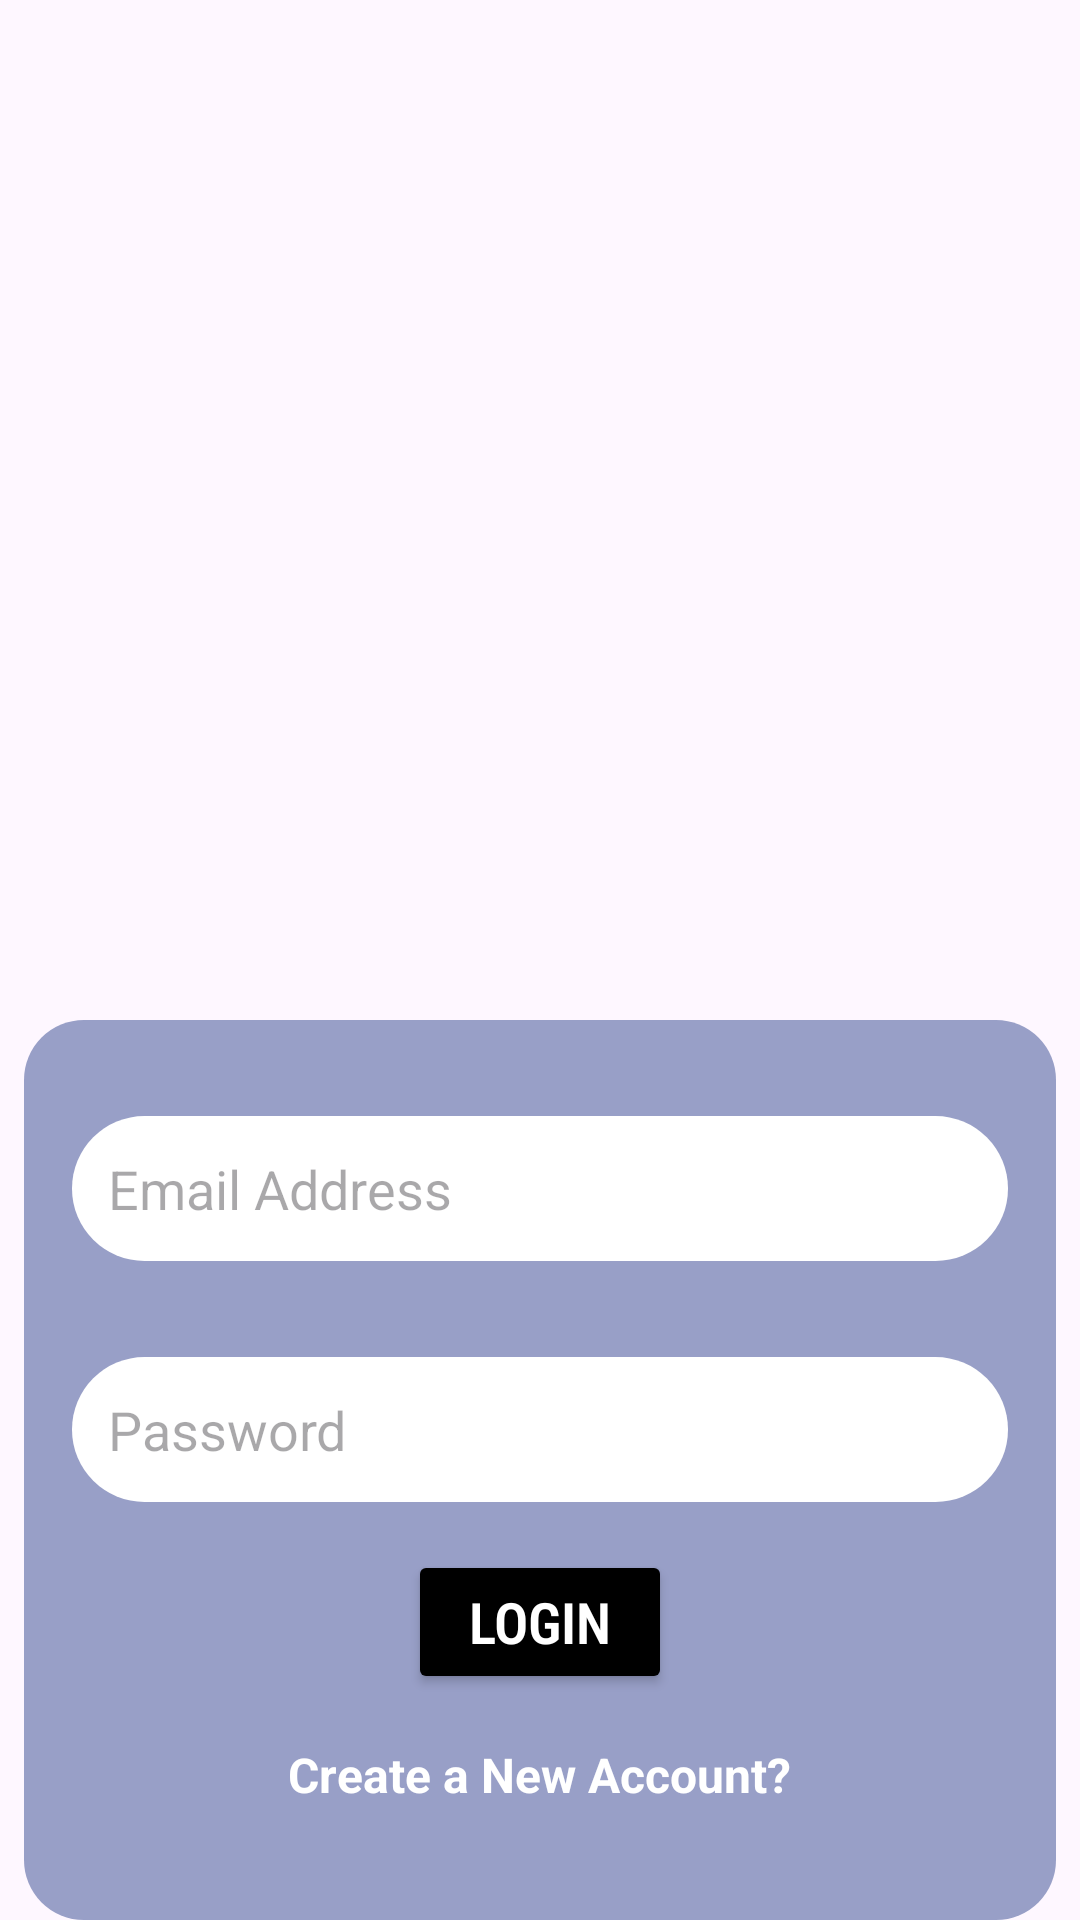

Write the Android layout XML for this screen, with the resource values it uses.
<!-- AndroidManifest.xml: application theme Theme.SRCA -->
<!-- res/layout/activity_login.xml -->
<LinearLayout xmlns:android="http://schemas.android.com/apk/res/android"
    android:layout_width="match_parent"
    android:layout_height="match_parent"
    xmlns:tools="http://schemas.android.com/tools"
    android:orientation="vertical"
    android:background="@drawable/registration"
    android:gravity="bottom"
    tools:context=".LoginActivity">

    
    <LinearLayout
        android:layout_width="match_parent"
        android:layout_height="300dp"
        android:orientation="vertical"
        android:background="@drawable/rounded_bg"
        android:layout_marginTop="8dp"
        android:layout_marginStart="8dp"
        android:layout_marginEnd="8dp"
        android:layout_marginLeft="8dp"
        android:layout_marginRight="8dp"
        android:padding="16dp"
        android:clipToPadding="false"
        android:paddingBottom="48dp">

        
        <EditText
            android:id="@+id/emailEt"
            android:layout_width="match_parent"
            android:layout_height="wrap_content"
            android:hint="Email Address"
            android:background="@drawable/edittext_background"
            android:padding="12dp"
            android:layout_marginTop="16dp"
            android:layout_marginBottom="16dp"
            android:textColor="@color/black"/>

        <EditText
            android:id="@+id/passwordEt"
            android:layout_width="match_parent"
            android:layout_height="wrap_content"
            android:hint="Password"
            android:background="@drawable/edittext_background"
            android:padding="12dp"
            android:layout_marginTop="16dp"
            android:layout_marginBottom="16dp"
            android:textColor="@color/black"
            android:inputType="textPassword"/>

        <Button
            android:id="@+id/loginBtn"
            android:layout_width="wrap_content"
            android:layout_height="wrap_content"
            android:layout_gravity="center"
            android:gravity="center"
            android:text="LOGIN"
            android:fontFamily="sans-serif-condensed-light"
            android:textStyle="bold"
            android:textSize="19sp"
            android:backgroundTint="@color/black"
            android:textColor="@color/white"/>

        <TextView
            android:id="@+id/createAccountLink"
            android:layout_width="wrap_content"
            android:layout_height="wrap_content"
            android:text="Create a New Account?"
            android:textColor="@color/white"
            android:textStyle="bold"
            android:textSize="16sp"
            android:layout_marginTop="16dp"
            android:layout_gravity="center_horizontal"
            android:clickable="true"/>


    </LinearLayout>
</LinearLayout>
<!-- resources referenced by this layout -->
<resources>
  <!-- drawable edittext_background (drawable) -->
  <shape xmlns:android="http://schemas.android.com/apk/res/android"
      android:shape="rectangle">
      <solid android:color="#FFFFFF"/>
      <corners android:radius="25dp"/>
  </shape>
  <!-- drawable rounded_bg (drawable) -->
  <shape xmlns:android="http://schemas.android.com/apk/res/android"
      android:shape="rectangle">
      <solid android:color="#989FC7"/>
      <corners android:radius="20dp"/>
  </shape>
  <style name="Theme.SRCA" parent="Base.Theme.SRCA" />
  <style name="Base.Theme.SRCA" parent="Theme.Material3.DayNight.NoActionBar">
          
          
      </style>
  <!-- not gathered from this repository: default colours our renderer supplied (Android Studio template values) -->
  <color name="black">#FF000000</color>
  <color name="white">#FFFFFFFF</color>
</resources>
